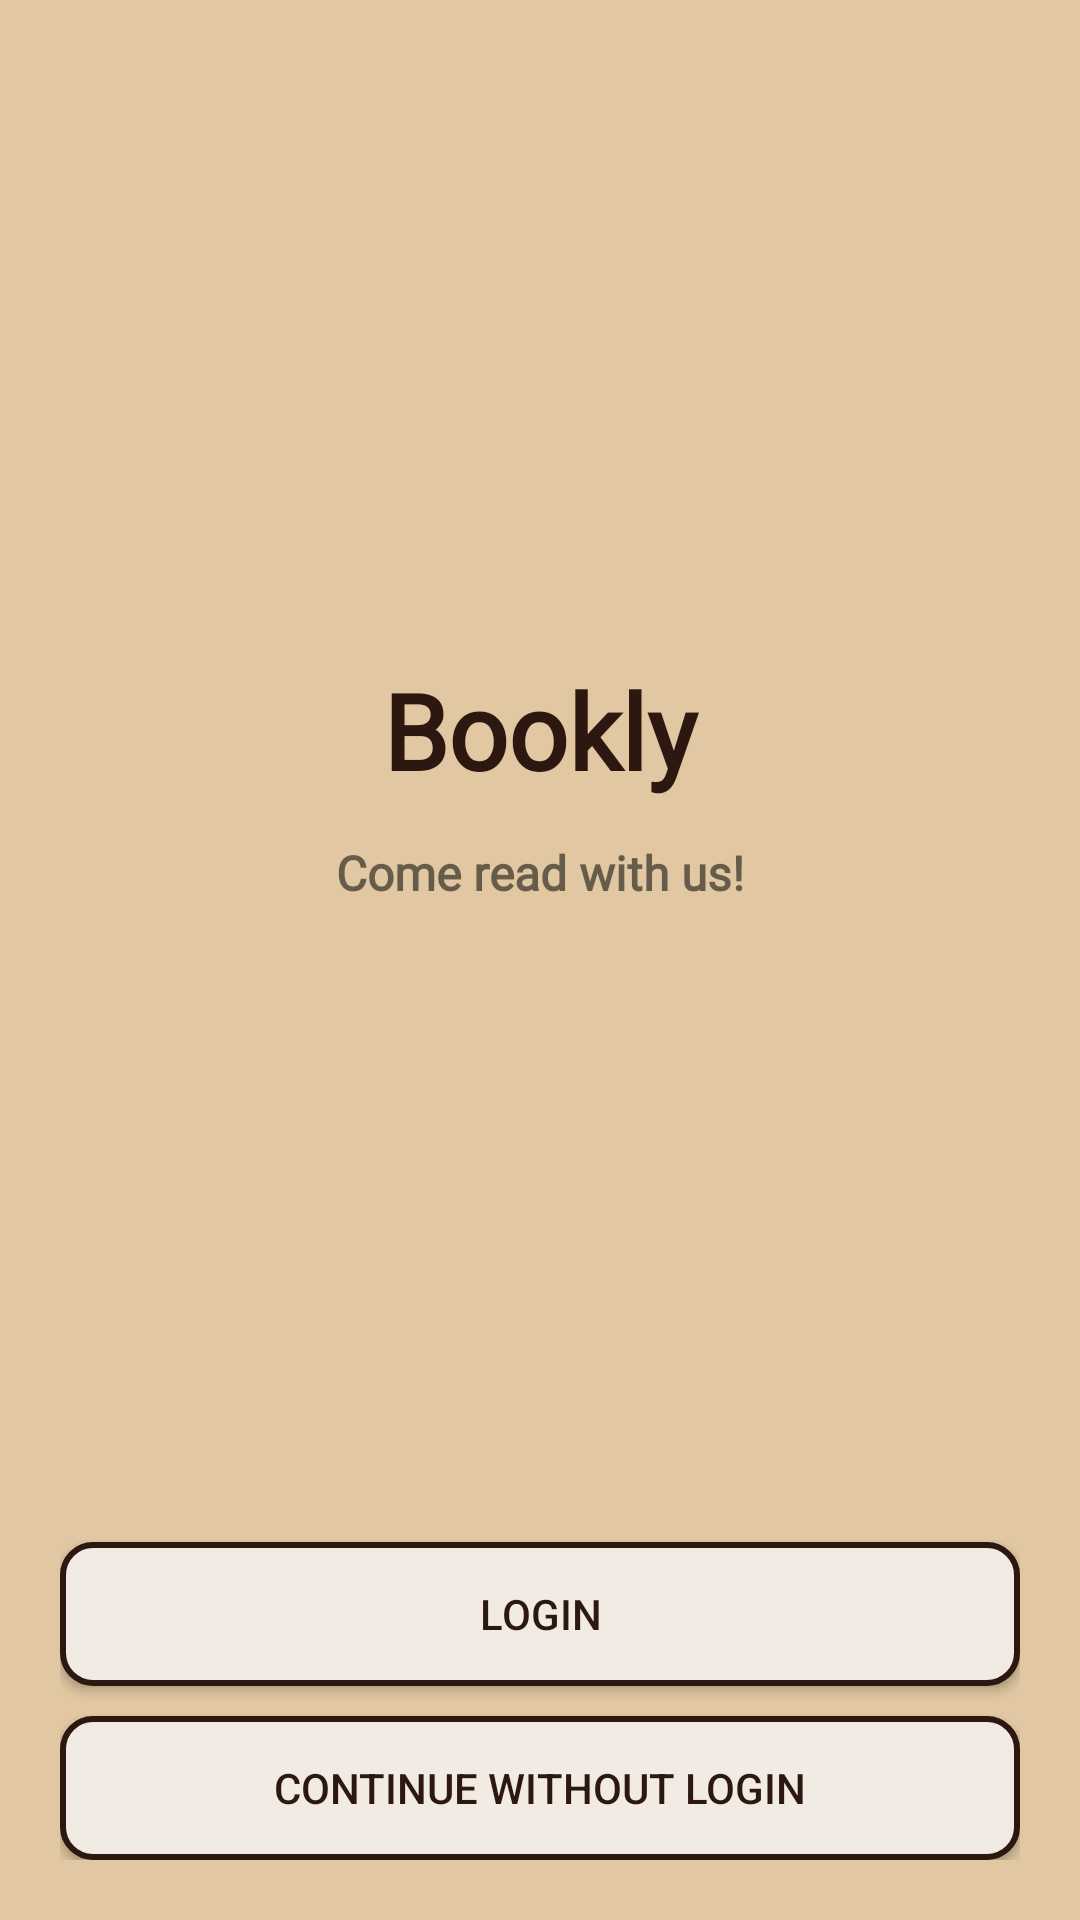

Reconstruct the res/layout file that produces this screen, plus the resources it refers to.
<!-- AndroidManifest.xml: application theme Theme.AppCompat.Light.NoActionBar -->
<!-- res/layout/activity_main.xml -->
<?xml version="1.0" encoding="utf-8"?>
<RelativeLayout xmlns:android="http://schemas.android.com/apk/res/android"
    xmlns:app="http://schemas.android.com/apk/res-auto"
    xmlns:tools="http://schemas.android.com/tools"
    android:layout_width="match_parent"
    android:layout_height="match_parent"
    android:padding="20dp"
    tools:context=".MainActivity"
    android:background="@color/brandy">

    <TextView
        android:id="@+id/booky_id"
        android:layout_width="200sp"
        android:layout_height="50sp"
        android:layout_centerHorizontal="true"
        android:layout_marginTop="200dp"
        android:fontFamily="@font/montserrat_semibolditalic"
        android:text="@string/Bookly_name"
        android:textAlignment="center"
        android:textColor="@color/specialbrown"
        android:textSize="35sp"
        android:textStyle="bold" />

    <TextView
        android:layout_width="wrap_content"
        android:layout_height="wrap_content"
        android:layout_below="@id/booky_id"
        android:layout_centerHorizontal="true"
        android:layout_marginTop="10dp"
        android:fontFamily="@font/montserrat_medium"
        android:text="Come read with us!"
        android:textSize="16sp"
        android:textStyle="bold" />

    <Button
        android:id="@+id/loginbtn"
        android:layout_width="match_parent"
        android:layout_height="wrap_content"
        android:layout_above="@id/skipBtn"
        android:layout_marginBottom="10dp"
        android:background="@drawable/shape_button02"
        android:text="Login"
        android:textColor="@color/specialbrown" />

    <Button
        android:id="@+id/skipBtn"
        android:layout_width="match_parent"
        android:layout_height="wrap_content"
        android:layout_alignParentBottom="true"
        android:background="@drawable/shape_button02"
        android:text="Continue without login"
        android:textColor="@color/specialbrown" />


</RelativeLayout>
<!-- resources referenced by this layout -->
<resources>
  <color name="brandy">#E1C7A2</color>
  <color name="specialbrown">#2C1810</color>
  <!-- drawable shape_button02 (drawable) -->
  <?xml version="1.0" encoding="utf-8"?>
  <shape xmlns:android="http://schemas.android.com/apk/res/android" android:shape="rectangle">
      <solid android:color="@color/brandy2"/>
      <corners android:radius="10dp"/>
      <stroke android:color="@color/specialbrown" android:width="2dp"/>
  </shape>
  <string name="Bookly_name">Bookly</string>
  <color name="brandy2">#F2EBE3</color>
</resources>
